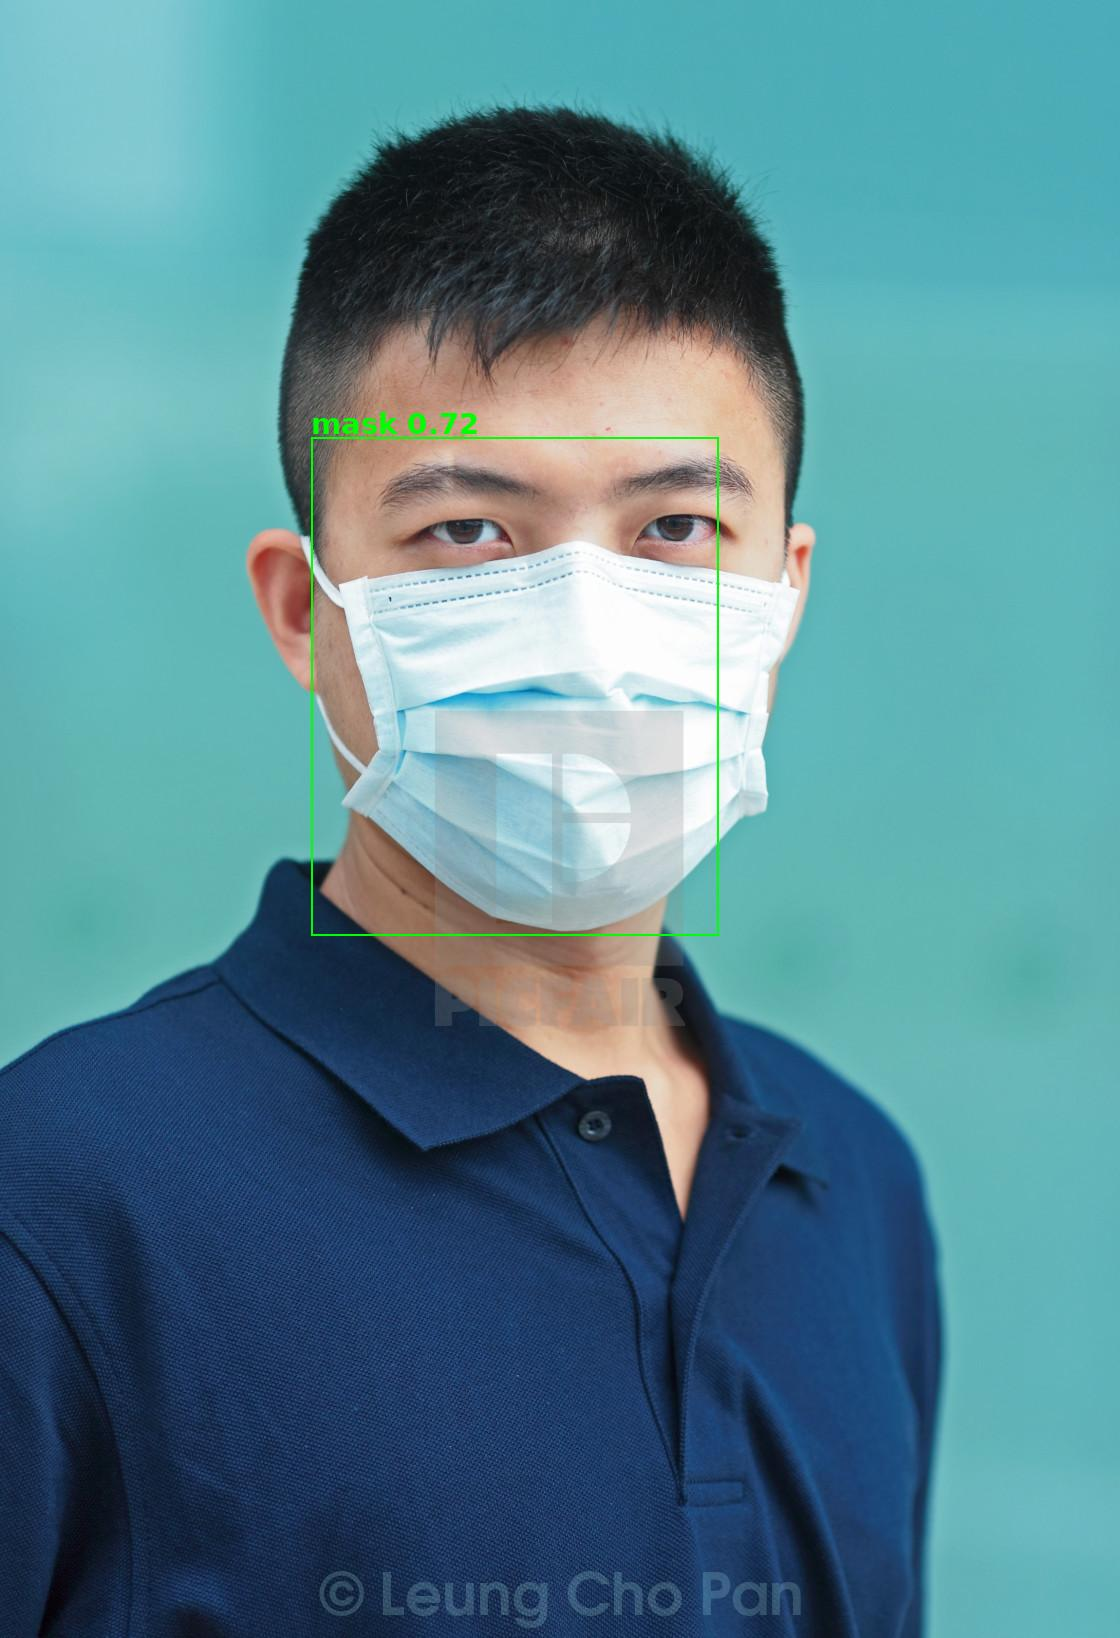

Data behind this chart, as committed beside it:
x1, y1, x2, y2, class_id, prob
311.1, 437.3, 718.9, 935.8, mask, 0.7162
311.1, 437.3, 718.9, 935.8, mask, 0.7162
311.1, 437.3, 718.9, 935.8, mask, 0.7162
311.1, 437.3, 718.9, 935.8, mask, 0.7162
311.1, 437.3, 718.9, 935.8, mask, 0.7162
370.5, 417.7, 793.3, 949.6, mask, 0.4115
311.1, 437.3, 718.9, 935.8, mask, 0.7162
370.5, 417.7, 793.3, 949.6, mask, 0.4115
311.1, 437.3, 718.9, 935.8, mask, 0.7162
370.5, 417.7, 793.3, 949.6, mask, 0.4115
311.1, 437.3, 718.9, 935.8, mask, 0.7162
370.5, 417.7, 793.3, 949.6, mask, 0.4115
311.1, 437.3, 718.9, 935.8, mask, 0.7162
370.5, 417.7, 793.3, 949.6, mask, 0.4115
311.1, 437.3, 718.9, 935.8, mask, 0.7162
311.1, 437.3, 718.9, 935.8, mask, 0.7162
311.1, 437.3, 718.9, 935.8, mask, 0.7162
